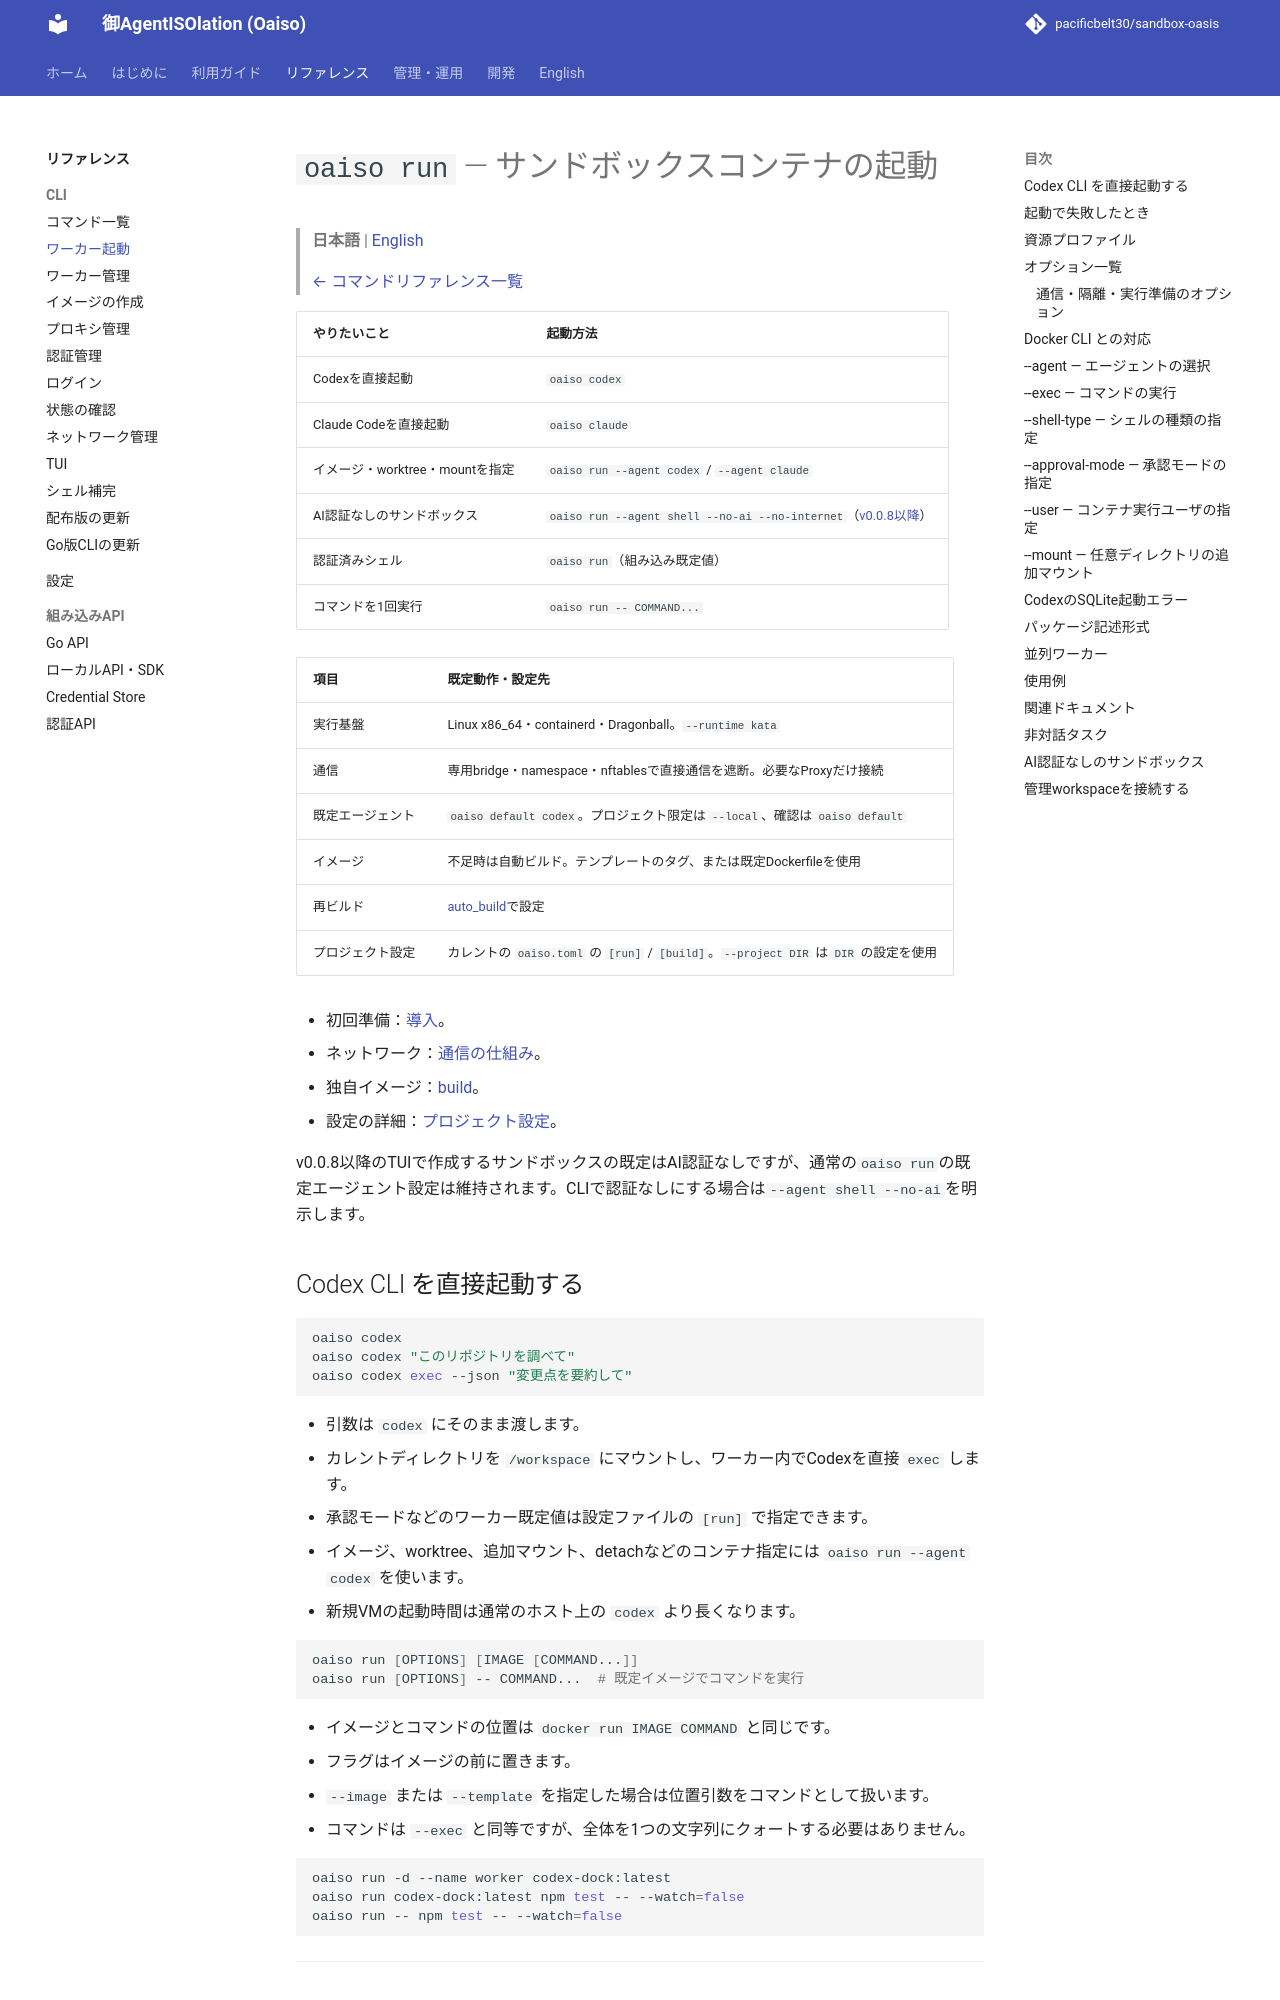

repository: pacificbelt30/sandbox-oasis · page: commands/run/index.html · generator: mkdocs

# `oaiso run` — サンドボックスコンテナの起動

> **日本語** | [English](../en/commands/run.md)
>
> [← コマンドリファレンス一覧](../commands.md)

| やりたいこと | 起動方法 |
|---|---|
| Codexを直接起動 | `oaiso codex` |
| Claude Codeを直接起動 | `oaiso claude` |
| イメージ・worktree・mountを指定 | `oaiso run --agent codex` / `--agent claude` |
| AI認証なしのサンドボックス | `oaiso run --agent shell --no-ai --no-internet`（[v0.0.8以降](../guides/sandbox-ui.md)） |
| 認証済みシェル | `oaiso run`（組み込み既定値） |
| コマンドを1回実行 | `oaiso run -- COMMAND...` |

| 項目 | 既定動作・設定先 |
|---|---|
| 実行基盤 | Linux x86_64・containerd・Dragonball。`--runtime kata` |
| 通信 | 専用bridge・namespace・nftablesで直接通信を遮断。必要なProxyだけ接続 |
| 既定エージェント | `oaiso default codex`。プロジェクト限定は `--local`、確認は `oaiso default` |
| イメージ | 不足時は自動ビルド。テンプレートのタグ、または既定Dockerfileを使用 |
| 再ビルド | [auto_build](../configuration.md#auto_build)で設定 |
| プロジェクト設定 | カレントの `oaiso.toml` の `[run]` / `[build]`。`--project DIR` は `DIR` の設定を使用 |

- 初回準備：[導入](../getting-started.md)。
- ネットワーク：[通信の仕組み](../network.md)。
- 独自イメージ：[build](build.md)。
- 設定の詳細：[プロジェクト設定](../configuration.md#プロジェクト設定)。

v0.0.8以降のTUIで作成するサンドボックスの既定はAI認証なしですが、通常の`oaiso run`の既定エージェント設定は維持されます。CLIで認証なしにする場合は`--agent shell --no-ai`を明示します。

## Codex CLI を直接起動する

```bash
oaiso codex
oaiso codex "このリポジトリを調べて"
oaiso codex exec --json "変更点を要約して"
```

- 引数は `codex` にそのまま渡します。
- カレントディレクトリを `/workspace` にマウントし、ワーカー内でCodexを直接 `exec` します。
- 承認モードなどのワーカー既定値は設定ファイルの `[run]` で指定できます。
- イメージ、worktree、追加マウント、detachなどのコンテナ指定には `oaiso run --agent codex` を使います。
- 新規VMの起動時間は通常のホスト上の `codex` より長くなります。

```bash
oaiso run [OPTIONS] [IMAGE [COMMAND...]]
oaiso run [OPTIONS] -- COMMAND...  # 既定イメージでコマンドを実行
```

- イメージとコマンドの位置は `docker run IMAGE COMMAND` と同じです。
- フラグはイメージの前に置きます。
- `--image` または `--template` を指定した場合は位置引数をコマンドとして扱います。
- コマンドは `--exec` と同等ですが、全体を1つの文字列にクォートする必要はありません。

```bash
oaiso run -d --name worker codex-dock:latest
oaiso run codex-dock:latest npm test -- --watch=false
oaiso run -- npm test -- --watch=false
```

---
